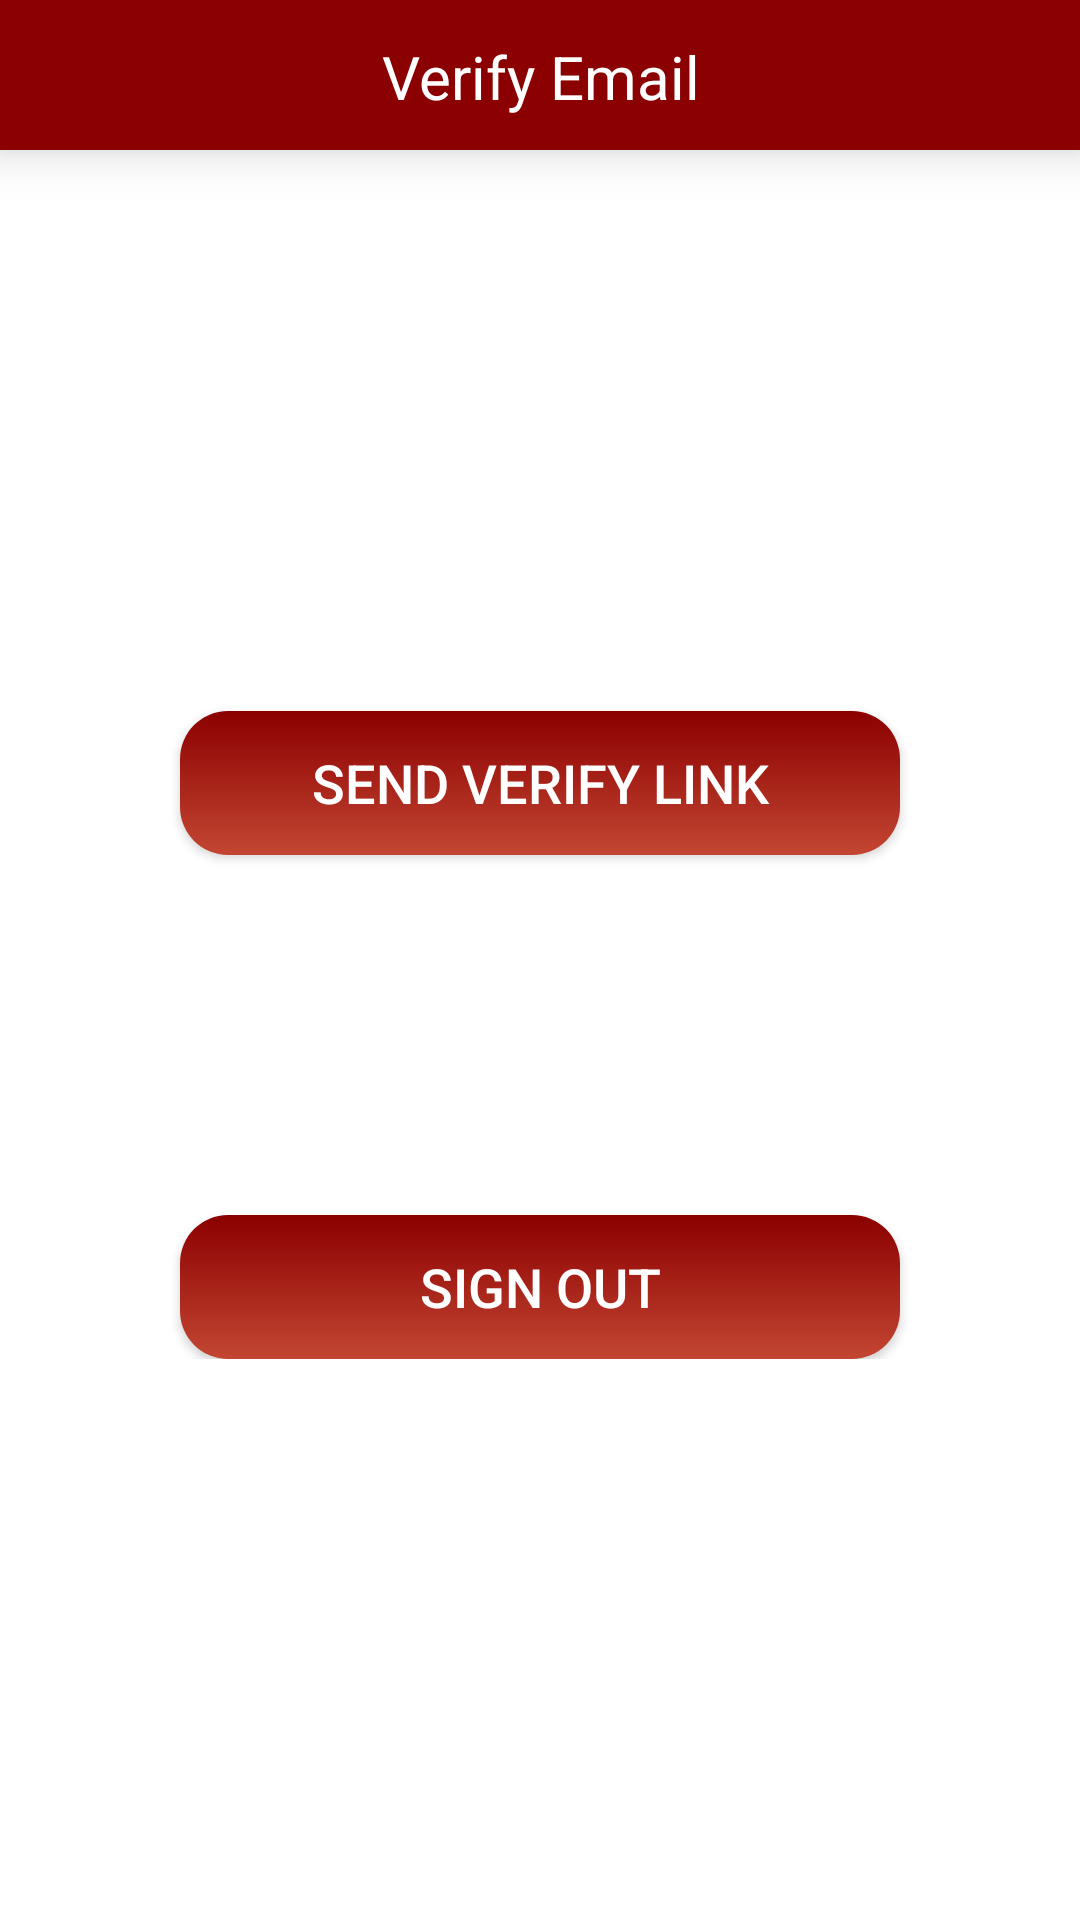

Here is an Android app screen rendered from its layout file. Give the layout XML and the strings, colors and styles it references.
<!-- AndroidManifest.xml: application theme Theme.AmbulanceBookingApp -->
<!-- res/layout/activity_verify_email.xml -->
<?xml version="1.0" encoding="utf-8"?>
<androidx.constraintlayout.widget.ConstraintLayout xmlns:android="http://schemas.android.com/apk/res/android"
    xmlns:app="http://schemas.android.com/apk/res-auto"
    xmlns:tools="http://schemas.android.com/tools"
    android:layout_width="match_parent"
    android:layout_height="match_parent"
    android:backgroundTint="@color/white"
    android:background="@color/white"
    tools:context=".UserSideScreens.VerifyEmailActivity">

    <LinearLayout
        android:id="@+id/appBar"
        android:layout_width="match_parent"
        android:layout_height="wrap_content"
        android:orientation="horizontal"
        android:background="@color/dark_red"
        android:elevation="10dp"
        app:layout_constraintStart_toStartOf="parent"
        app:layout_constraintEnd_toEndOf="parent"
        app:layout_constraintTop_toTopOf="parent">

        <TextView
            android:id="@+id/driversHeading"
            android:layout_width="match_parent"
            android:layout_height="50dp"
            android:text="Verify Email"
            android:textColor="@color/white"
            android:textSize="20sp"
            android:padding="12dp"
            android:gravity="center_vertical|center_horizontal"
            app:layout_constraintStart_toStartOf="parent"
            app:layout_constraintEnd_toEndOf="parent"
            app:layout_constraintTop_toTopOf="parent"/>

    </LinearLayout>

    <LinearLayout
        android:layout_width="match_parent"
        android:layout_height="wrap_content"
        app:layout_constraintStart_toStartOf="parent"
        app:layout_constraintEnd_toEndOf="parent"
        app:layout_constraintTop_toTopOf="parent"
        app:layout_constraintBottom_toBottomOf="parent"
        android:orientation="vertical">


        <androidx.appcompat.widget.AppCompatButton
            android:id="@+id/sendVerifyEmail"
            android:layout_width="match_parent"
            android:layout_height="wrap_content"
            android:text="Send Verify link"
            android:textColor="@color/white"
            android:textSize="18sp"
            android:padding="6dp"
            android:layout_marginTop="50dp"
            android:layout_marginHorizontal="60dp"

            android:background="@drawable/red_gradient" />

        <androidx.appcompat.widget.AppCompatButton
            android:id="@+id/signOut"
            android:layout_width="match_parent"
            android:layout_height="wrap_content"
            android:text="Sign Out"
            android:textColor="@color/white"
            android:textSize="18sp"
            android:padding="6dp"
            android:layout_marginHorizontal="60dp"
            android:layout_marginTop="120dp"
            android:background="@drawable/red_gradient" />

    </LinearLayout>

    <ProgressBar
        android:id="@+id/verifyEmailProgressBar"
        android:layout_width="50dp"
        android:layout_height="50dp"
        android:backgroundTint="@color/dark_red"
        android:visibility="gone"
        android:layout_marginTop="60dp"
        app:layout_constraintStart_toStartOf="parent"
        app:layout_constraintEnd_toEndOf="parent"
        app:layout_constraintTop_toTopOf="parent"
        app:layout_constraintBottom_toBottomOf="parent"/>

</androidx.constraintlayout.widget.ConstraintLayout>
<!-- resources referenced by this layout -->
<resources>
  <color name="dark_red">#8B0000</color>
  <color name="white">#FFFFFFFF</color>
  <!-- drawable red_gradient (drawable) -->
  <?xml version="1.0" encoding="utf-8"?>
  <shape xmlns:android="http://schemas.android.com/apk/res/android" android:shape="rectangle" >
      <gradient
          android:startColor="@color/dark_red"
          android:endColor="#C34632"
          android:angle="270"/>
      <corners
          android:radius="16dp"/>
  </shape>
  <style name="Theme.AmbulanceBookingApp" parent="Theme.MaterialComponents.DayNight.NoActionBar">
          
          <item name="colorPrimary">@color/dark_red</item>
          <item name="colorPrimaryVariant">@color/purple_700</item>
          <item name="colorOnPrimary">@color/white</item>
          
          <item name="colorSecondary">@color/dark_red</item>
          <item name="colorSecondaryVariant">@color/teal_700</item>
          <item name="colorOnSecondary">@color/black</item>
          
          <item name="android:statusBarColor" tools:targetApi="l">?attr/colorPrimaryVariant</item>
          
  
          
          <item name="android:textColorHint">#808080</item>
          
          <item name="colorControlHighlight">@color/dark_red</item>
          
          <item name="colorControlNormal">@color/dark_red</item>
  
      </style>
  <color name="purple_700">#FF3700B3</color>
  <color name="teal_700">#FF018786</color>
  <color name="black">#FF000000</color>
</resources>
